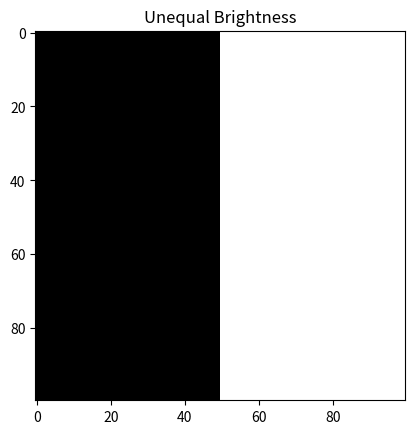

Write Python code to recreate this figure.

# Unequal Brightness Demonstration
import numpy as np
import matplotlib.pyplot as plt

img = np.ones((100,100))
img[:,0:50] = 0.3
img[:,50:100] = 0.8

plt.imshow(img, cmap='gray')
plt.title("Unequal Brightness")
plt.show()
